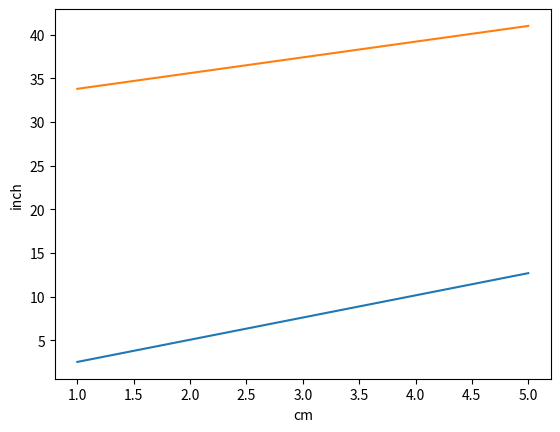

Here is the Python script that generated this plot:
import matplotlib.pyplot as plt

# axis label
plt.xlabel('cm')
plt.ylabel('inch')

#
xs = [1, 2, 3, 4, 5]
ys = []
for x in xs:
    ys.append(x * 2.54)
plt.plot(xs, ys)

#
xs1 = [1, 2, 3, 4, 5]
ys1 = []
for x1 in xs1:
    ys1.append(9 * x1 / 5 + 32)
plt.plot(xs1, ys1)

#
plt.show()